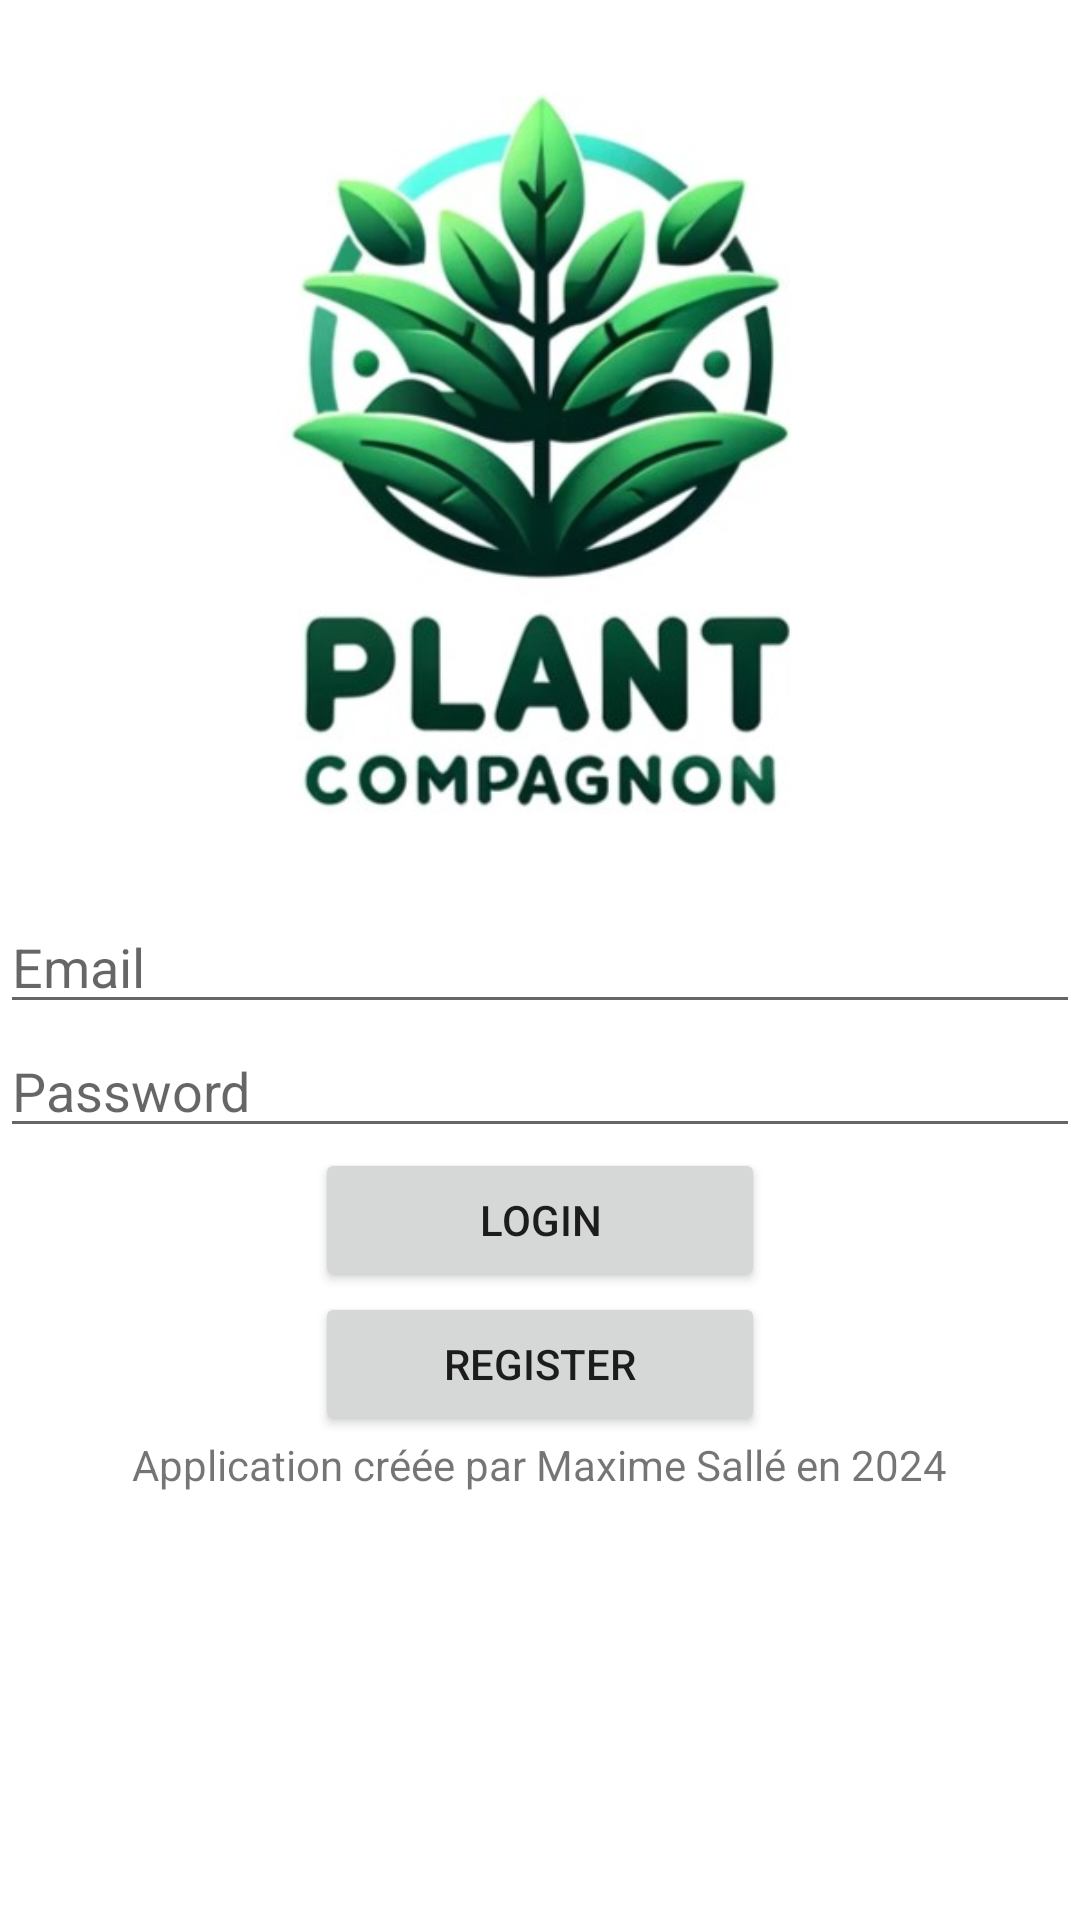

Here is an Android app screen rendered from its layout file. Give the layout XML and the strings, colors and styles it references.
<!-- AndroidManifest.xml: application theme Theme.PlanteCompagnon -->
<!-- res/layout/fragment_connexion.xml -->
<?xml version="1.0" encoding="utf-8"?>

<LinearLayout xmlns:android="http://schemas.android.com/apk/res/android"
    android:layout_width="match_parent"
    android:layout_height="match_parent"
    android:orientation="vertical"
    android:layout_gravity="center"
    >

    <ImageView

        android:layout_width="200dp"
        android:layout_height="300dp"
        android:src="@drawable/logoplantcompagnon"
        android:layout_gravity="center"
        />


    <EditText
        android:id="@+id/email"
        android:layout_width="match_parent"
        android:layout_height="wrap_content"
        android:layout_gravity="center"
        android:hint="Email" />

    <EditText
        android:id="@+id/password"
        android:layout_width="match_parent"
        android:layout_height="wrap_content"
        android:layout_gravity="center"
        android:inputType="textPassword"
        android:hint="Password"/>

    <Button
        android:id="@+id/buttonLogin"
        android:layout_width="150dp"
        android:layout_height="wrap_content"
        android:layout_gravity="center"
        android:text="Login" />

    <Button
        android:id="@+id/buttonRegister"
        android:layout_width="150dp"
        android:layout_height="wrap_content"
        android:layout_gravity="center"
        android:text="Register" />

    <TextView
        android:layout_width="wrap_content"
        android:layout_height="wrap_content"
        android:layout_gravity="center"
        android:text="Application créée par Maxime Sallé en 2024" />

</LinearLayout>
<!-- resources referenced by this layout -->
<resources>
  <!-- drawable logoplantcompagnon: jpg bitmap (drawable, 32007 bytes) -->
  <style name="Theme.PlanteCompagnon" parent="Theme.MaterialComponents.DayNight.DarkActionBar">
          
          <item name="colorPrimary">@color/purple_500</item>
          <item name="colorPrimaryVariant">@color/purple_700</item>
          <item name="colorOnPrimary">@color/white</item>
          
          <item name="colorSecondary">@color/teal_200</item>
          <item name="colorSecondaryVariant">@color/teal_700</item>
          <item name="colorOnSecondary">@color/black</item>
          
          <item name="android:statusBarColor" tools:targetApi="l">?attr/colorPrimaryVariant</item>
          
      </style>
  <!-- not gathered from this repository: default colours our renderer supplied (Android Studio template values) -->
  <color name="purple_500">#FF6200EE</color>
  <color name="purple_700">#FF3700B3</color>
  <color name="teal_200">#FF03DAC5</color>
  <color name="teal_700">#FF018786</color>
  <color name="black">#FF000000</color>
  <color name="white">#FFFFFFFF</color>
</resources>
